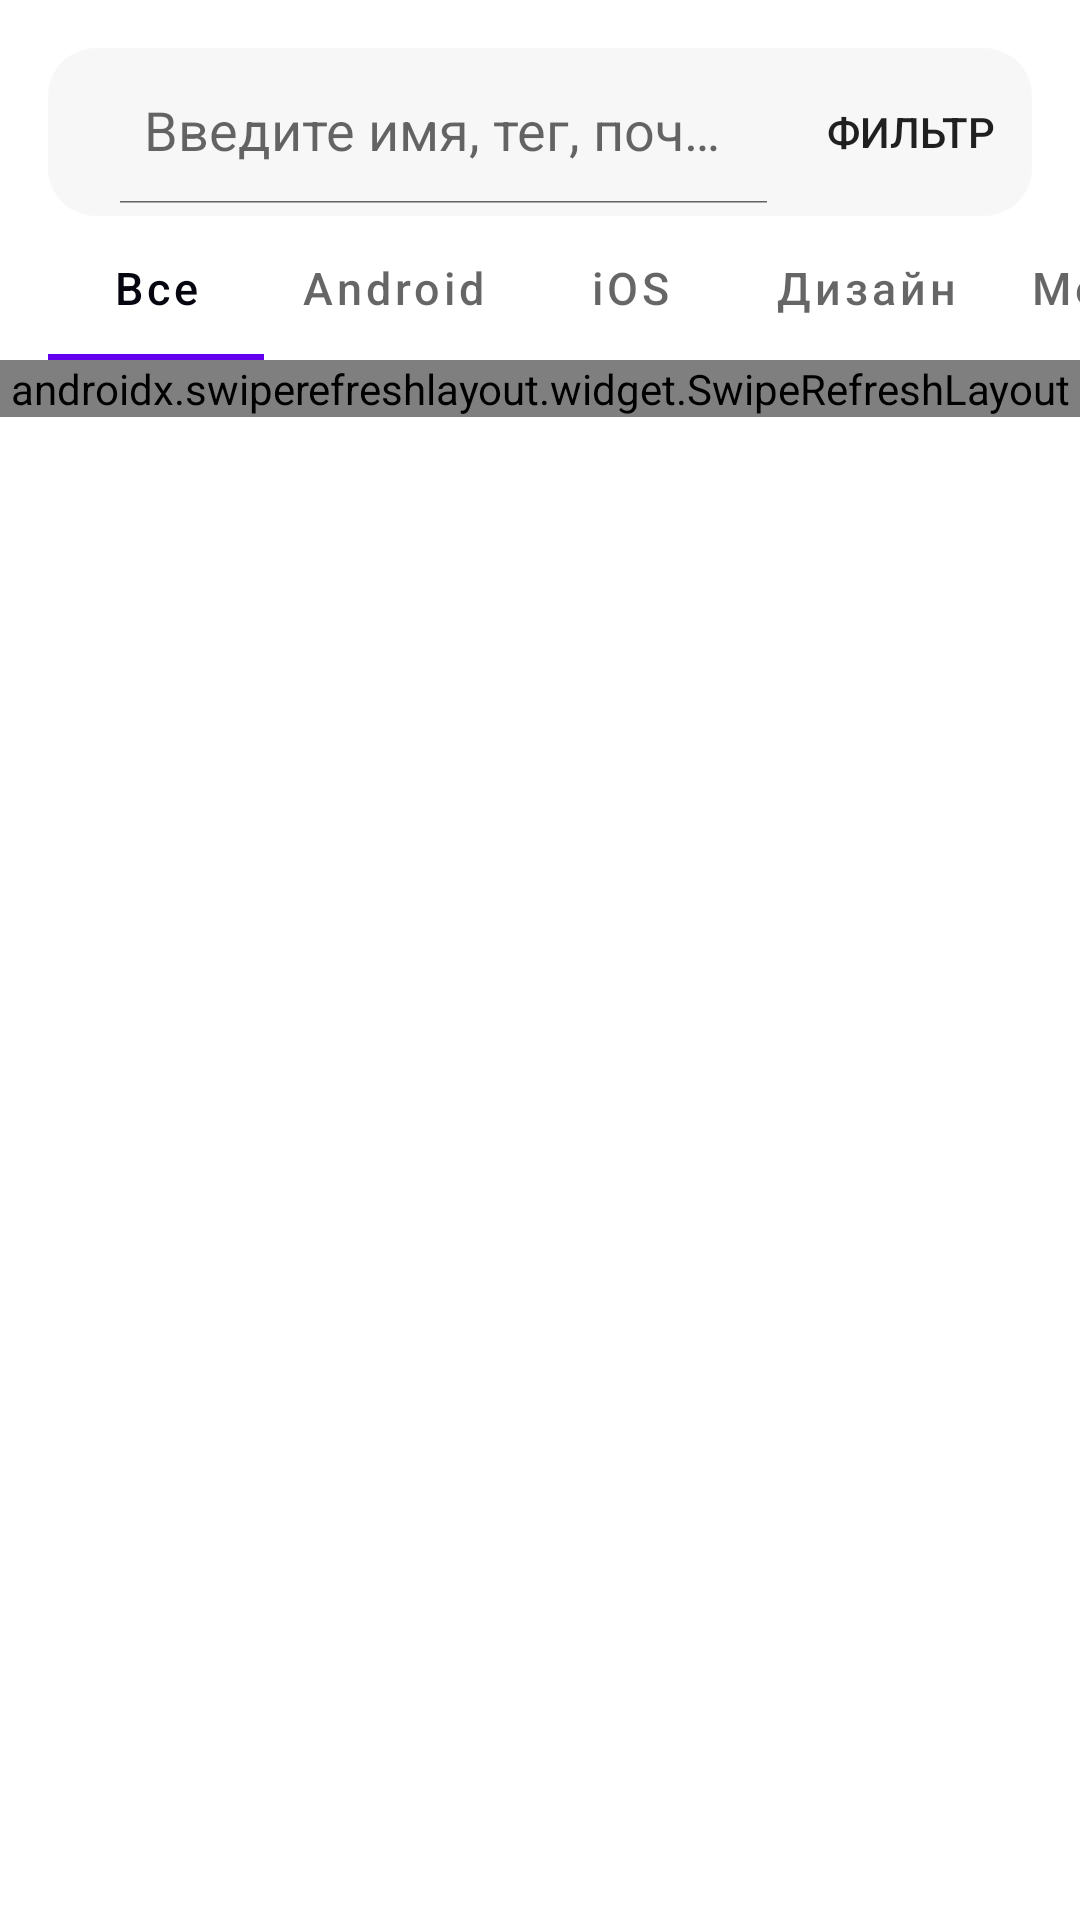

This screen was rendered from an Android layout file. Write that file and the resources it references.
<!-- AndroidManifest.xml: application theme Theme.Kode -->
<!-- res/layout/fragment_home.xml -->
<?xml version="1.0" encoding="utf-8"?>
<layout xmlns:android="http://schemas.android.com/apk/res/android"
    xmlns:app="http://schemas.android.com/apk/res-auto"
    xmlns:tools="http://schemas.android.com/tools">

    <FrameLayout
        android:layout_width="match_parent"
        android:layout_height="match_parent"
        tools:context=".presentation.fragments.HomeFragment">

        <androidx.constraintlayout.widget.ConstraintLayout
            android:id="@+id/conatrain_laoyt"
            android:layout_width="match_parent"
            android:layout_height="match_parent">

            <androidx.coordinatorlayout.widget.CoordinatorLayout
                android:id="@+id/coordinatorLayout"
                android:layout_width="match_parent"
                android:layout_height="wrap_content"
                app:layout_constraintEnd_toEndOf="parent"
                app:layout_constraintStart_toStartOf="parent"
                app:layout_constraintTop_toTopOf="parent">

                <com.google.android.material.appbar.AppBarLayout
                    android:layout_width="match_parent"
                    android:layout_height="wrap_content"
                    android:layout_marginStart="16dp"
                    android:layout_marginTop="16dp"
                    android:layout_marginEnd="16dp"
                    android:background="@color/white"
                    app:elevation="0dp">

                    <com.google.android.material.appbar.MaterialToolbar
                        android:id="@+id/toolbar_home_fragment"
                        android:layout_width="match_parent"
                        android:layout_height="?attr/actionBarSize"
                        android:background="@drawable/background_toolbar_border"
                        app:menu="@menu/filter_menu">

                        <androidx.appcompat.widget.SearchView
                            android:id="@+id/my_search"
                            style="@style/MyStyle"
                            android:layout_width="match_parent"
                            android:layout_height="wrap_content"
                            android:focusable="false"
                            app:iconifiedByDefault="false"
                            app:queryHint="@string/searchView_hint"
                            app:searchIcon="@drawable/search_icon" />

                    </com.google.android.material.appbar.MaterialToolbar>

                </com.google.android.material.appbar.AppBarLayout>

            </androidx.coordinatorlayout.widget.CoordinatorLayout>

            <com.google.android.material.tabs.TabLayout
                android:id="@+id/tab_layout_categories"
                android:layout_width="match_parent"
                android:layout_height="wrap_content"
                android:layout_marginStart="16dp"
                app:layout_constraintEnd_toEndOf="parent"
                app:layout_constraintStart_toStartOf="parent"
                app:layout_constraintTop_toBottomOf="@+id/coordinatorLayout"
                app:tabMode="scrollable"
                app:tabSelectedTextColor="@color/tab_text_selected"
                app:tabTextAppearance="@style/MyTabsStyle">

                <com.google.android.material.tabs.TabItem
                    android:id="@+id/all_tab"
                    android:layout_width="wrap_content"
                    android:layout_height="wrap_content"
                    android:text="@string/item_tab_all" />

                <com.google.android.material.tabs.TabItem
                    android:layout_width="wrap_content"
                    android:layout_height="wrap_content"
                    android:text="@string/item_tab_android" />

                <com.google.android.material.tabs.TabItem
                    android:layout_width="wrap_content"
                    android:layout_height="wrap_content"
                    android:text="@string/item_tab_ios" />

                <com.google.android.material.tabs.TabItem
                    android:layout_width="wrap_content"
                    android:layout_height="wrap_content"
                    android:text="@string/item_tab_design" />

                <com.google.android.material.tabs.TabItem
                    android:layout_width="wrap_content"
                    android:layout_height="wrap_content"
                    android:text="@string/item_tab_management" />

                <com.google.android.material.tabs.TabItem
                    android:layout_width="wrap_content"
                    android:layout_height="wrap_content"
                    android:text="@string/item_tab_qa" />

                <com.google.android.material.tabs.TabItem
                    android:layout_width="wrap_content"
                    android:layout_height="wrap_content"
                    android:text="@string/item_tab_back_office" />

                <com.google.android.material.tabs.TabItem
                    android:layout_width="wrap_content"
                    android:layout_height="wrap_content"
                    android:text="@string/item_tab_frontend" />

                <com.google.android.material.tabs.TabItem
                    android:layout_width="wrap_content"
                    android:layout_height="wrap_content"
                    android:text="@string/item_tab_hr" />

                <com.google.android.material.tabs.TabItem
                    android:layout_width="wrap_content"
                    android:layout_height="wrap_content"
                    android:text="@string/item_tab_pr" />

                <com.google.android.material.tabs.TabItem
                    android:layout_width="wrap_content"
                    android:layout_height="wrap_content"
                    android:text="@string/item_tab_backend" />

                <com.google.android.material.tabs.TabItem
                    android:layout_width="wrap_content"
                    android:layout_height="wrap_content"
                    android:text="@string/item_tab_support" />

                <com.google.android.material.tabs.TabItem
                    android:layout_width="wrap_content"
                    android:layout_height="wrap_content"
                    android:text="@string/item_tab_analytics" />

            </com.google.android.material.tabs.TabLayout>

            <androidx.swiperefreshlayout.widget.SwipeRefreshLayout
                android:id="@+id/swipe_recycler"
                android:layout_width="match_parent"
                android:layout_height="0dp"
                app:layout_constraintEnd_toEndOf="parent"
                app:layout_constraintStart_toStartOf="parent"
                app:layout_constraintTop_toBottomOf="@id/tab_layout_categories">


                <androidx.recyclerview.widget.RecyclerView
                    android:id="@+id/recycler_view_people"
                    android:layout_width="match_parent"
                    android:layout_height="wrap_content"
                    app:layoutManager="androidx.recyclerview.widget.LinearLayoutManager"
                    app:layout_constraintEnd_toEndOf="parent"
                    app:layout_constraintStart_toStartOf="parent"
                    app:layout_constraintTop_toBottomOf="@id/tab_layout_categories" />

            </androidx.swiperefreshlayout.widget.SwipeRefreshLayout>


            <androidx.constraintlayout.widget.ConstraintLayout
                android:id="@+id/empty_search"
                android:layout_width="match_parent"
                android:layout_height="0dp"
                android:visibility="gone"
                app:layout_constraintBottom_toBottomOf="parent"
                app:layout_constraintEnd_toEndOf="parent"
                app:layout_constraintStart_toStartOf="parent"
                app:layout_constraintTop_toBottomOf="@id/tab_layout_categories">

                <androidx.appcompat.widget.AppCompatImageView
                    android:id="@+id/iv_search_empty"
                    android:layout_width="56dp"
                    android:layout_height="56dp"
                    android:layout_marginTop="80dp"
                    android:src="@drawable/search_empty"
                    app:layout_constraintEnd_toEndOf="parent"
                    app:layout_constraintStart_toStartOf="parent"
                    app:layout_constraintTop_toTopOf="parent" />

                <androidx.appcompat.widget.AppCompatTextView
                    android:id="@+id/tv_search_empty1"
                    android:layout_width="wrap_content"
                    android:layout_height="wrap_content"
                    android:layout_marginTop="8dp"
                    android:fontFamily="@font/inter_medium"
                    android:text="@string/tv_search_empty_text1"
                    android:textColor="@color/tab_text_selected"
                    android:textSize="17sp"
                    android:textStyle="bold"
                    app:layout_constraintEnd_toEndOf="parent"
                    app:layout_constraintStart_toStartOf="parent"
                    app:layout_constraintTop_toBottomOf="@id/iv_search_empty" />

                <androidx.appcompat.widget.AppCompatTextView
                    android:id="@+id/tv_search_empty2"
                    android:layout_width="wrap_content"
                    android:layout_height="wrap_content"
                    android:layout_marginTop="12dp"
                    android:fontFamily="@font/inter_medium"
                    android:text="@string/tv_search_empty_text2"
                    android:textColor="@color/tv_tag_text_color"
                    android:textSize="16sp"
                    android:textStyle="normal"
                    app:layout_constraintEnd_toEndOf="parent"
                    app:layout_constraintStart_toStartOf="parent"
                    app:layout_constraintTop_toBottomOf="@id/tv_search_empty1" />


            </androidx.constraintlayout.widget.ConstraintLayout>

        </androidx.constraintlayout.widget.ConstraintLayout>

    </FrameLayout>

</layout>
<!-- resources referenced by this layout -->
<resources>
  <color name="tab_text_selected">#050510</color>
  <color name="tv_tag_text_color">#97979B</color>
  <color name="white">#FFFFFFFF</color>
  <!-- drawable background_toolbar_border (drawable) -->
  <?xml version="1.0" encoding="utf-8"?>
  <shape xmlns:android="http://schemas.android.com/apk/res/android">
      <solid android:color="@color/background_toolbar_border_color" />
      <corners android:radius="16dp" />
  </shape>
  <string name="item_tab_all">Все</string>
  <string name="item_tab_analytics">Аналитика</string>
  <string name="item_tab_android">Android</string>
  <string name="item_tab_back_office">Бэк-офис</string>
  <string name="item_tab_backend">Backend</string>
  <string name="item_tab_design">Дизайн</string>
  <string name="item_tab_frontend">Frontend</string>
  <string name="item_tab_hr">HR</string>
  <string name="item_tab_ios">iOS</string>
  <string name="item_tab_management">Менеджмент</string>
  <string name="item_tab_pr">PR</string>
  <string name="item_tab_qa">QA</string>
  <string name="item_tab_support">Техподдержка</string>
  <string name="searchView_hint">Введите имя, тег, почту...</string>
  <string name="tv_search_empty_text1">Мы никого не нашли</string>
  <string name="tv_search_empty_text2">Попробуй скорректировать запрос</string>
  <style name="MyStyle" parent="Widget.AppCompat.SearchView">
          <item name="hintTextColor">#C3C3C6</item>
      </style>
  <style name="MyTabsStyle" parent="Widget.MaterialComponents.TabLayout">
          <item name="android:textSize">15sp</item>
          <item name="textAllCaps">false</item>
      </style>
  <style name="Theme.Kode" parent="Theme.MaterialComponents.DayNight.NoActionBar">
          
          <item name="colorPrimary">@color/purple_500</item>
          <item name="colorPrimaryVariant">@color/white</item>
          <item name="colorOnPrimary">@color/white</item>
          
          <item name="colorSecondary">@color/teal_200</item>
          <item name="colorSecondaryVariant">@color/teal_700</item>
          <item name="colorOnSecondary">@color/black</item>
          
          <item name="android:statusBarColor" tools:targetApi="l">?attr/colorPrimaryVariant</item>
          
          <item name="bottomSheetDialogTheme">@style/AppBottomSheetDialogTheme</item>
          <item name="android:windowLightStatusBar">true</item>
          <item name="snackbarStyle">@style/MySnackBar</item>
  
  
  
  
  
      </style>
  <color name="background_toolbar_border_color">#F7F7F8</color>
  <color name="purple_500">#FF6200EE</color>
  <color name="teal_200">#FF03DAC5</color>
  <color name="teal_700">#FF018786</color>
  <color name="black">#FF000000</color>
  <style name="AppBottomSheetDialogTheme" parent="Theme.Design.Light.BottomSheetDialog">
          <item name="bottomSheetStyle">@style/AppModalStyle</item>
      </style>
  <style name="MySnackBar" parent="Widget.MaterialComponents.Snackbar">
          <item name="background">@drawable/background_shackbar</item>
          <item name="android:radius">16dp</item>
      </style>
  <style name="AppModalStyle" parent="Widget.Design.BottomSheet.Modal">
          <item name="android:background">@drawable/rounded_dialog</item>
          <item name="android:layout_marginStart">8dp</item>
          <item name="android:layout_marginEnd">8dp</item>
      </style>
  <!-- drawable rounded_dialog (drawable) -->
  <?xml version="1.0" encoding="utf-8"?>
  <shape xmlns:android="http://schemas.android.com/apk/res/android"
      android:shape="rectangle">
      <corners android:topLeftRadius="16dp"
          android:topRightRadius="16dp"/>
  
  
      <solid android:color="@color/white"/>
  
  </shape>
</resources>
